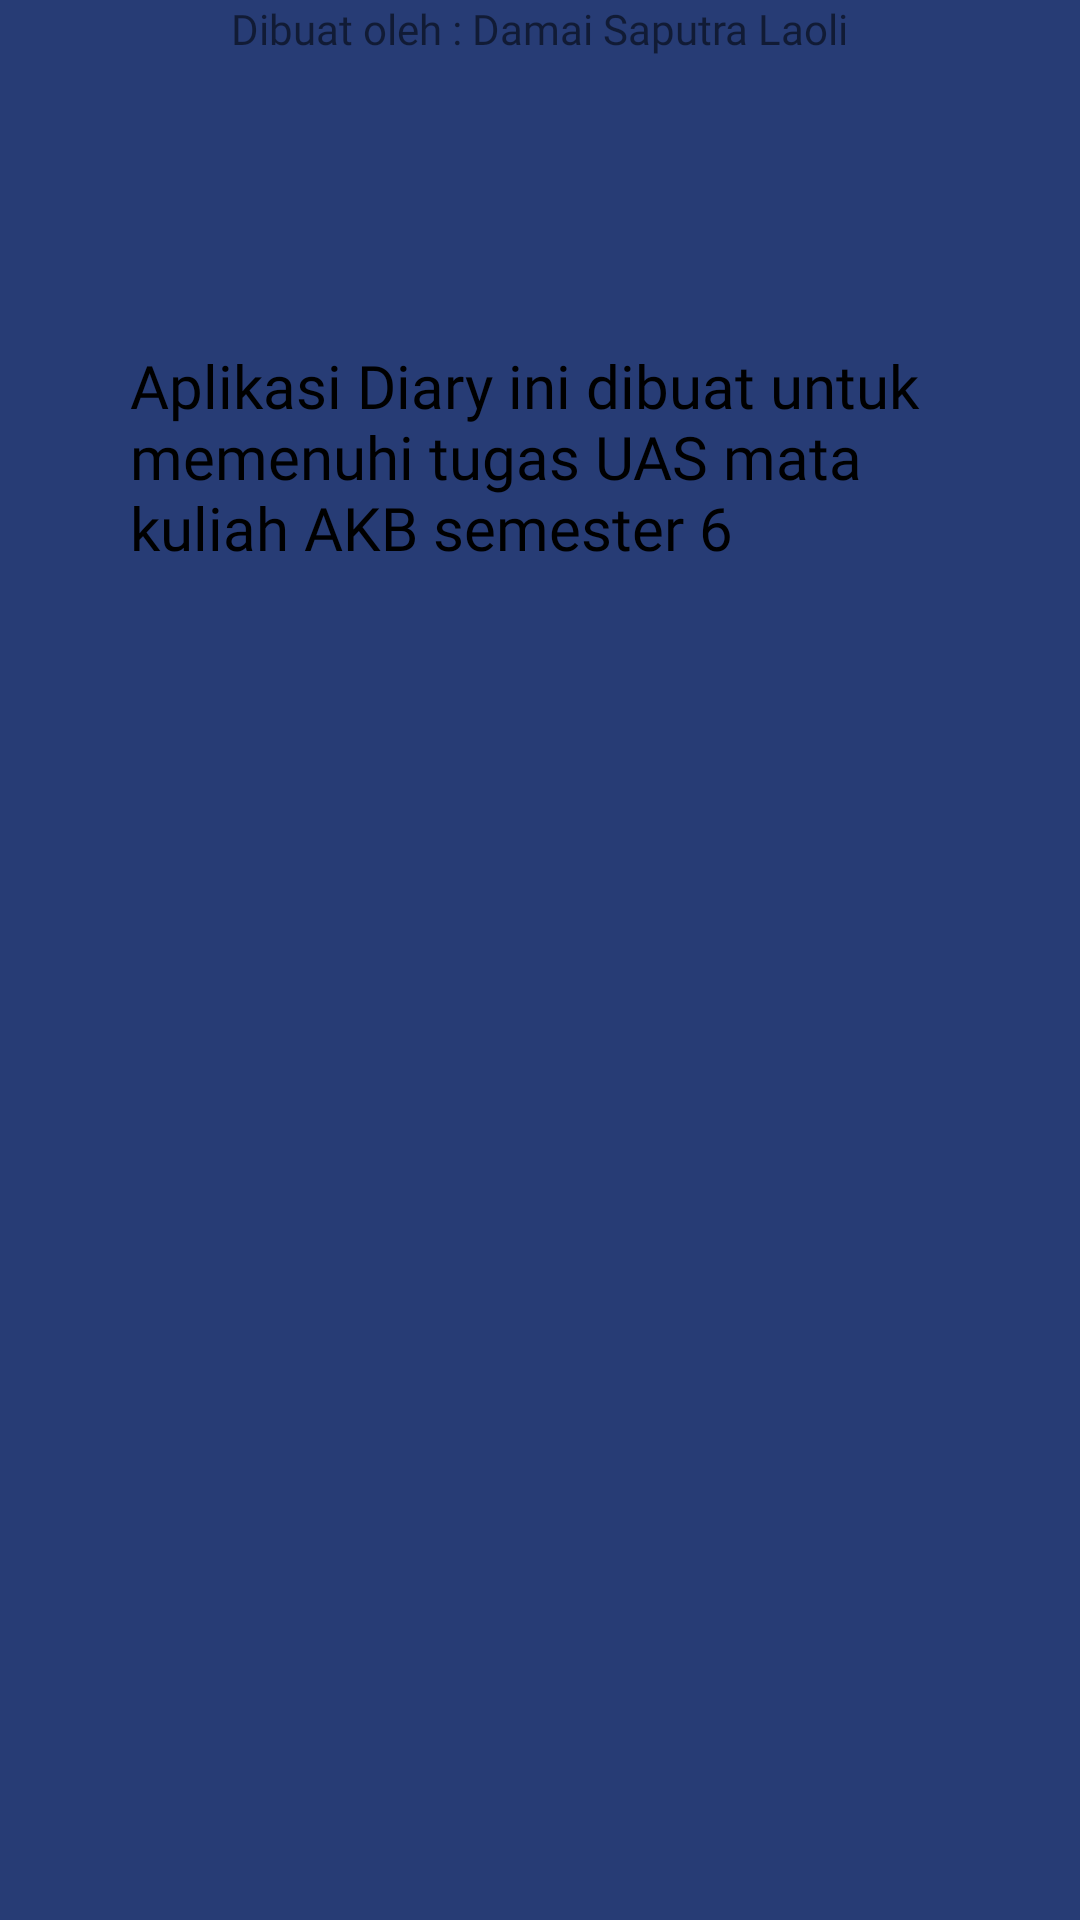

Produce the Android XML layout that renders to this screen, including the resource entries it uses.
<!-- AndroidManifest.xml: application theme Theme.UASAKBIF110119012 -->
<!-- res/layout/fragment_about.xml -->
<?xml version="1.0" encoding="utf-8"?>
<androidx.constraintlayout.widget.ConstraintLayout xmlns:android="http://schemas.android.com/apk/res/android"
    xmlns:app="http://schemas.android.com/apk/res-auto"
    xmlns:tools="http://schemas.android.com/tools"
    android:layout_width="match_parent"
    android:layout_height="match_parent"
    android:background="@color/primary"
    tools:context=".fragment.AboutFragment">

    <TextView
        android:id="@+id/textView4"
        android:layout_width="192dp"
        android:layout_height="42dp"
        android:layout_alignParentTop="true"
        android:layout_alignParentEnd="true"
        android:layout_centerVertical="true"
        android:layout_marginTop="113dp"
        android:layout_marginBottom="82dp"
        android:layout_toEndOf="@+id/imageView5"
        android:fontFamily="@font/rounded_medium"
        android:text="Diary Versi 1.0"
        android:textSize="24sp"
        app:layout_constraintBottom_toTopOf="@+id/textView3"
        app:layout_constraintEnd_toEndOf="parent"
        app:layout_constraintHorizontal_bias="0.754"
        app:layout_constraintStart_toStartOf="parent"
        app:layout_constraintTop_toTopOf="parent"
        app:layout_constraintVertical_bias="0.25" />

    <TextView
        android:id="@+id/textView3"
        android:layout_width="274dp"
        android:layout_height="91dp"
        android:layout_alignParentStart="true"
        android:layout_alignParentTop="true"
        android:layout_alignParentBottom="true"
        android:layout_centerHorizontal="true"
        android:layout_marginBottom="58dp"
        android:fontFamily="@font/rounded_regular"
        android:text="Aplikasi Diary ini dibuat untuk memenuhi tugas UAS mata kuliah AKB semester 6"
        android:textColor="@color/black"
        android:textSize="20sp"
        app:layout_constraintBottom_toTopOf="@+id/imageView7"
        app:layout_constraintEnd_toEndOf="parent"
        app:layout_constraintHorizontal_bias="0.504"
        app:layout_constraintStart_toStartOf="parent"
        app:layout_constraintTop_toTopOf="parent"
        app:layout_constraintVertical_bias="0.983" />

    <TextView
        android:layout_width="wrap_content"
        android:layout_height="wrap_content"
        android:text="Dibuat oleh : Damai Saputra Laoli"
        app:layout_constraintEnd_toEndOf="parent"
        android:fontFamily="@font/rounded_regular"
        app:layout_constraintStart_toStartOf="parent"
        tools:layout_editor_absoluteY="313dp"
        tools:ignore="MissingConstraints" />

    <ImageView
        android:id="@+id/imageView5"
        android:layout_width="97dp"
        android:layout_height="102dp"
        android:layout_alignParentStart="true"
        android:layout_alignParentTop="true"
        android:layout_marginStart="60dp"
        android:layout_marginTop="88dp"
        android:layout_marginEnd="11dp"
        android:layout_marginBottom="57dp"
        android:src="@drawable/logo_ebek"
        app:layout_constraintBottom_toTopOf="@+id/textView3"
        app:layout_constraintEnd_toStartOf="@+id/textView4"
        app:layout_constraintHorizontal_bias="1.0"
        app:layout_constraintStart_toStartOf="parent"
        app:layout_constraintTop_toTopOf="parent" />

    <ImageView
        android:id="@+id/imageView7"
        android:layout_width="366dp"
        android:layout_height="359dp"
        android:layout_alignParentStart="true"
        android:layout_alignParentTop="true"
        android:layout_alignParentEnd="true"
        android:layout_alignParentBottom="true"
        android:layout_centerHorizontal="true"
        android:layout_marginStart="25dp"
        android:layout_marginEnd="20dp"
        android:layout_marginBottom="15dp"
        android:src="@drawable/slider5"
        app:layout_constraintBottom_toBottomOf="parent"
        app:layout_constraintEnd_toEndOf="parent"
        app:layout_constraintStart_toStartOf="parent" />

</androidx.constraintlayout.widget.ConstraintLayout>
<!-- resources referenced by this layout -->
<resources>
  <color name="black">#FF000000</color>
  <color name="primary">#273c75</color>
  <style name="Theme.UASAKBIF110119012" parent="Theme.MaterialComponents.DayNight.NoActionBar">
          
          <item name="colorPrimary">@color/secondary</item>
          <item name="colorPrimaryVariant">@color/primary</item>
          <item name="colorOnPrimary">@color/white</item>
          
          <item name="colorSecondary">@color/teal_200</item>
          <item name="colorSecondaryVariant">@color/teal_700</item>
          <item name="colorOnSecondary">@color/black</item>
          
          <item name="android:statusBarColor" tools:targetApi="l">?attr/colorPrimaryVariant</item>
          
      </style>
  <color name="secondary">#192a56</color>
  <color name="white">#FFFFFF</color>
  <color name="teal_200">#FF03DAC5</color>
  <color name="teal_700">#01876C</color>
</resources>
